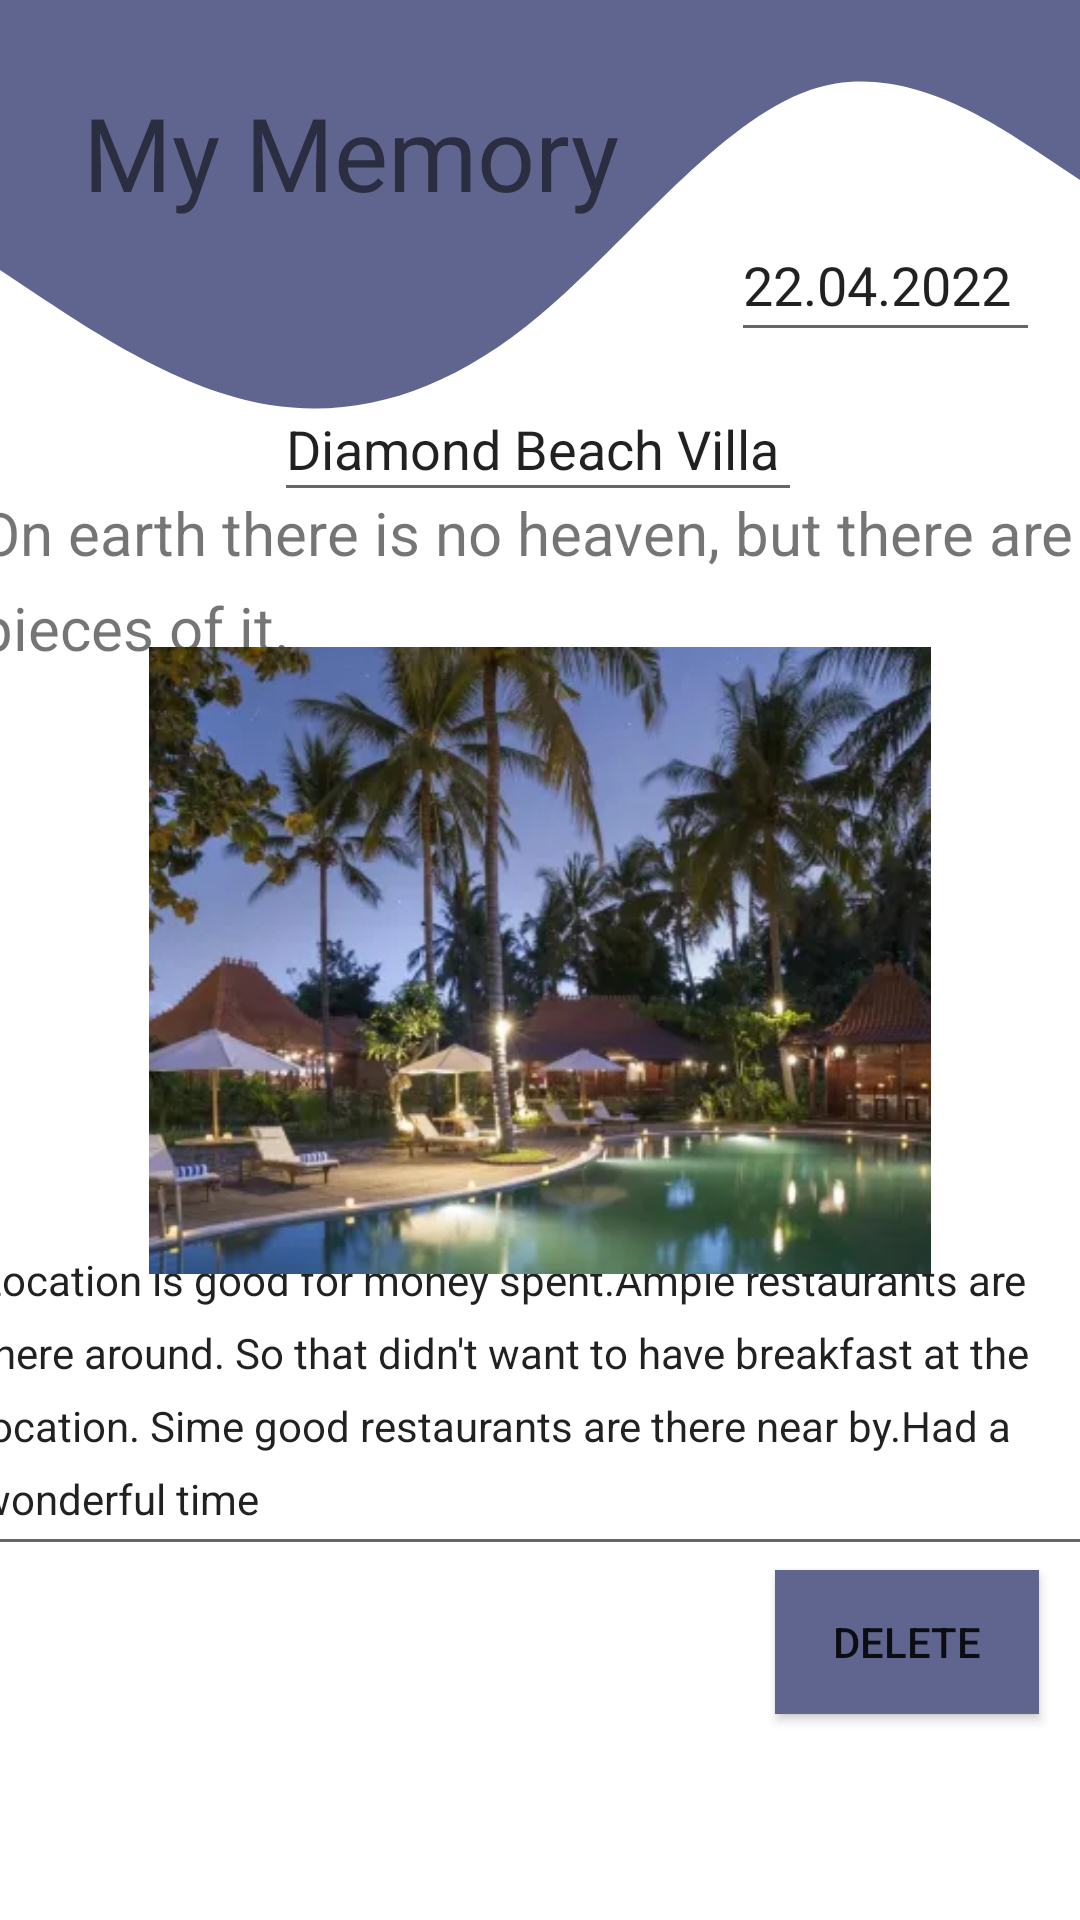

Here is an Android app screen rendered from its layout file. Give the layout XML and the strings, colors and styles it references.
<!-- AndroidManifest.xml: application theme Theme.OASISTravelPlanner -->
<!-- res/layout/activity_memories_view.xml -->
<?xml version="1.0" encoding="utf-8"?>
<androidx.constraintlayout.widget.ConstraintLayout xmlns:android="http://schemas.android.com/apk/res/android"
    xmlns:app="http://schemas.android.com/apk/res-auto"
    xmlns:tools="http://schemas.android.com/tools"
    tools:ignore="contentDescription"
    android:layout_width="match_parent"
    android:layout_height="match_parent"
    tools:context=".Memories_View">


    <View
        android:id="@+id/view1"
        android:layout_width="match_parent"
        android:layout_height="300dp"
        android:background="@drawable/ic_wave__3_"
        app:layout_constraintBottom_toBottomOf="parent"
        app:layout_constraintEnd_toEndOf="parent"
        app:layout_constraintHorizontal_bias="1.0"
        app:layout_constraintStart_toStartOf="parent"
        app:layout_constraintTop_toTopOf="parent"
        app:layout_constraintVertical_bias="0.0" />

    <TextView
        android:id="@+id/textView26"
        android:layout_width="wrap_content"
        android:layout_height="wrap_content"
        android:fontFamily="@font/akaya_telivigala"
        android:includeFontPadding="true"
        android:text="@string/textView26"
        android:textSize="34sp"
        app:layout_constraintBottom_toBottomOf="parent"
        app:layout_constraintEnd_toEndOf="parent"
        app:layout_constraintHorizontal_bias="0.152"
        app:layout_constraintStart_toStartOf="parent"
        app:layout_constraintTop_toTopOf="parent"
        app:layout_constraintVertical_bias="0.047" />

    <TextView
        android:id="@+id/textView3"
        android:layout_width="375dp"
        android:layout_height="65dp"
        android:lineSpacingExtra="8sp"
        android:text="@string/textView3"
        android:textSize="20sp"
        app:layout_constraintBottom_toBottomOf="parent"
        app:layout_constraintEnd_toEndOf="parent"
        app:layout_constraintStart_toStartOf="parent"
        app:layout_constraintTop_toTopOf="parent"
        app:layout_constraintVertical_bias="0.285" />

    <EditText
        android:id="@+id/editTextDate2"
        android:layout_width="103dp"
        android:layout_height="48dp"
        android:ems="10"
        android:inputType="date"
        android:text="@string/editTextDate2"
        app:layout_constraintBottom_toBottomOf="parent"
        app:layout_constraintEnd_toEndOf="parent"
        app:layout_constraintHorizontal_bias="0.948"
        app:layout_constraintStart_toStartOf="parent"
        app:layout_constraintTop_toTopOf="@+id/view1"
        app:layout_constraintVertical_bias="0.117" />

    <EditText
        android:id="@+id/editTextTextMultiLine"
        android:layout_width="383dp"
        android:layout_height="115dp"
        android:ems="10"
        android:gravity="start|top"
        android:inputType="textMultiLine"
        android:lineSpacingExtra="8sp"
        android:text="@string/editTextTextMultiLine"
        android:textSize="14sp"
        app:layout_constraintBottom_toBottomOf="parent"
        app:layout_constraintEnd_toEndOf="parent"
        app:layout_constraintStart_toStartOf="parent"
        app:layout_constraintTop_toTopOf="parent"
        app:layout_constraintVertical_bias="0.775" />

    <Button
        android:id="@+id/button3"
        android:layout_width="wrap_content"
        android:layout_height="wrap_content"
        android:background="@color/blue"
        android:text="@string/button3"
        app:layout_constraintBottom_toBottomOf="parent"
        app:layout_constraintEnd_toEndOf="parent"
        app:layout_constraintHorizontal_bias="0.95"
        app:layout_constraintStart_toStartOf="parent"
        app:layout_constraintTop_toTopOf="parent"
        app:layout_constraintVertical_bias="0.884" />

    <EditText
        android:id="@+id/editTextTextPersonName"
        android:layout_width="176dp"
        android:layout_height="45dp"
        android:ems="10"
        android:inputType="textPersonName"
        android:text="@string/editTextTextPersonName"
        app:layout_constraintBottom_toBottomOf="parent"
        app:layout_constraintEnd_toEndOf="parent"
        app:layout_constraintHorizontal_bias="0.497"
        app:layout_constraintStart_toStartOf="parent"
        app:layout_constraintTop_toTopOf="parent"
        app:layout_constraintVertical_bias="0.211" />

    <ImageView
        android:id="@+id/imageView4"
        android:layout_width="336dp"
        android:layout_height="209dp"
        app:layout_constraintBottom_toBottomOf="parent"
        app:layout_constraintEnd_toEndOf="parent"
        app:layout_constraintStart_toStartOf="parent"
        app:layout_constraintTop_toTopOf="parent"
        app:srcCompat="@drawable/img7" />

</androidx.constraintlayout.widget.ConstraintLayout>
<!-- resources referenced by this layout -->
<resources>
  <color name="blue">#5F658F</color>
  <!-- drawable ic_wave__3_ (drawable) -->
  <vector xmlns:android="http://schemas.android.com/apk/res/android"
      android:width="1440dp"
      android:height="320dp"
      android:viewportWidth="1440"
      android:viewportHeight="320">
    <path
        android:pathData="M0,96L60,106.7C120,117 240,139 360,144C480,149 600,139 720,112C840,85 960,43 1080,32C1200,21 1320,43 1380,53.3L1440,64L1440,0L1380,0C1320,0 1200,0 1080,0C960,0 840,0 720,0C600,0 480,0 360,0C240,0 120,0 60,0L0,0Z"
        android:fillColor="#5F658F"/>
  </vector>
  <!-- drawable img7: webp bitmap (drawable, 24764 bytes) -->
  <string name="button3" translatable="false">Delete</string>
  <string name="editTextDate2" translatable="false">22.04.2022</string>
  <string name="editTextTextMultiLine" translatable="false">Location is good for money spent.Ample restaurants are there around. So that didn\'t want to have breakfast at the location. Sime good restaurants are there near by.Had a wonderful time</string>
  <string name="editTextTextPersonName" translatable="false">Diamond Beach Villa</string>
  <string name="textView26" translatable="false">My Memory</string>
  <string name="textView3" translatable="false">On earth there is no heaven, but there are pieces of it.</string>
  <style name="Theme.OASISTravelPlanner" parent="Theme.MaterialComponents.DayNight.DarkActionBar">
          
          <item name="colorPrimary">@color/purple_500</item>
          <item name="colorPrimaryVariant">@color/purple_700</item>
          <item name="colorOnPrimary">@color/white</item>
          
          <item name="colorSecondary">@color/teal_200</item>
          <item name="colorSecondaryVariant">@color/teal_700</item>
          <item name="colorOnSecondary">@color/black</item>
          
          <item name="android:statusBarColor" tools:targetApi="l">?attr/colorPrimaryVariant</item>
          
      </style>
  <color name="purple_500">#5F658F</color>
  <color name="purple_700">#6F5B93</color>
  <color name="white">#FFFFFFFF</color>
  <color name="teal_200">#FF03DAC5</color>
  <color name="teal_700">#FF018786</color>
  <color name="black">#FF000000</color>
</resources>
